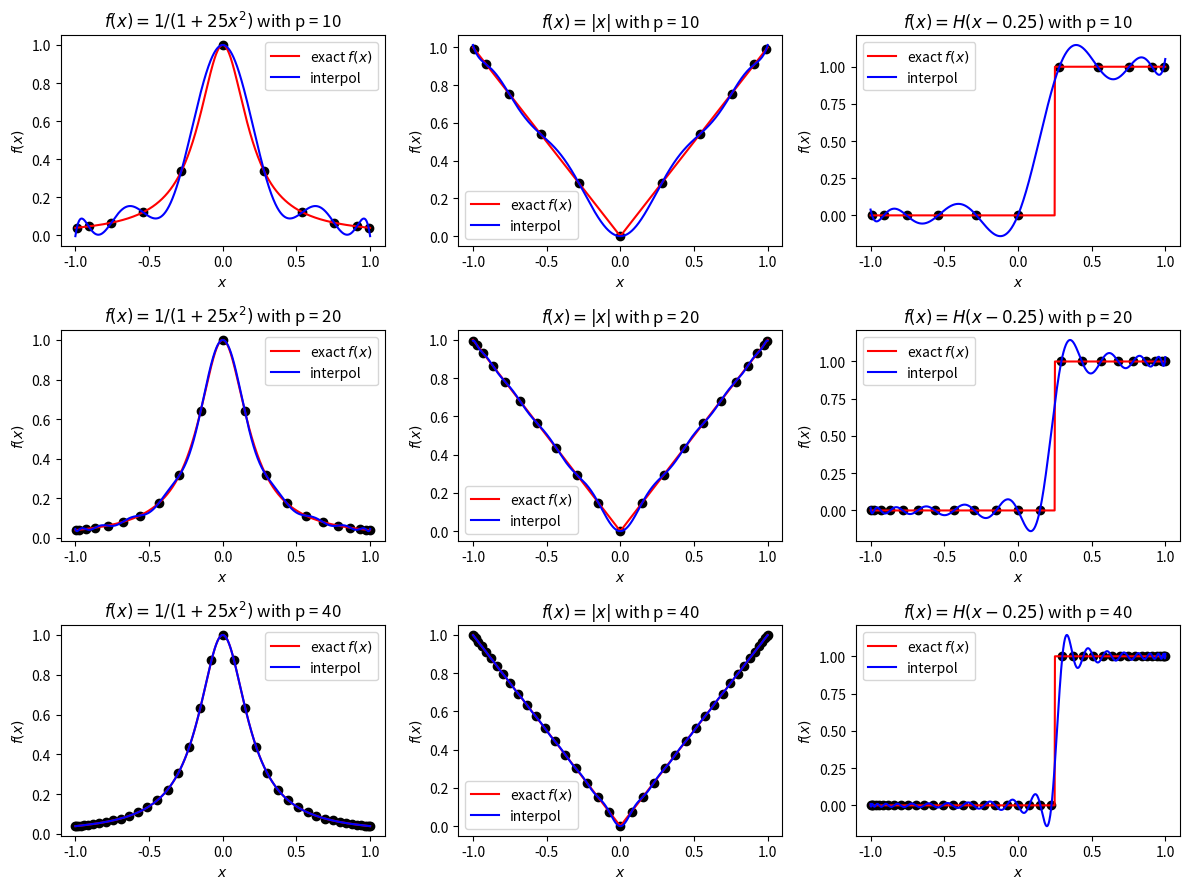
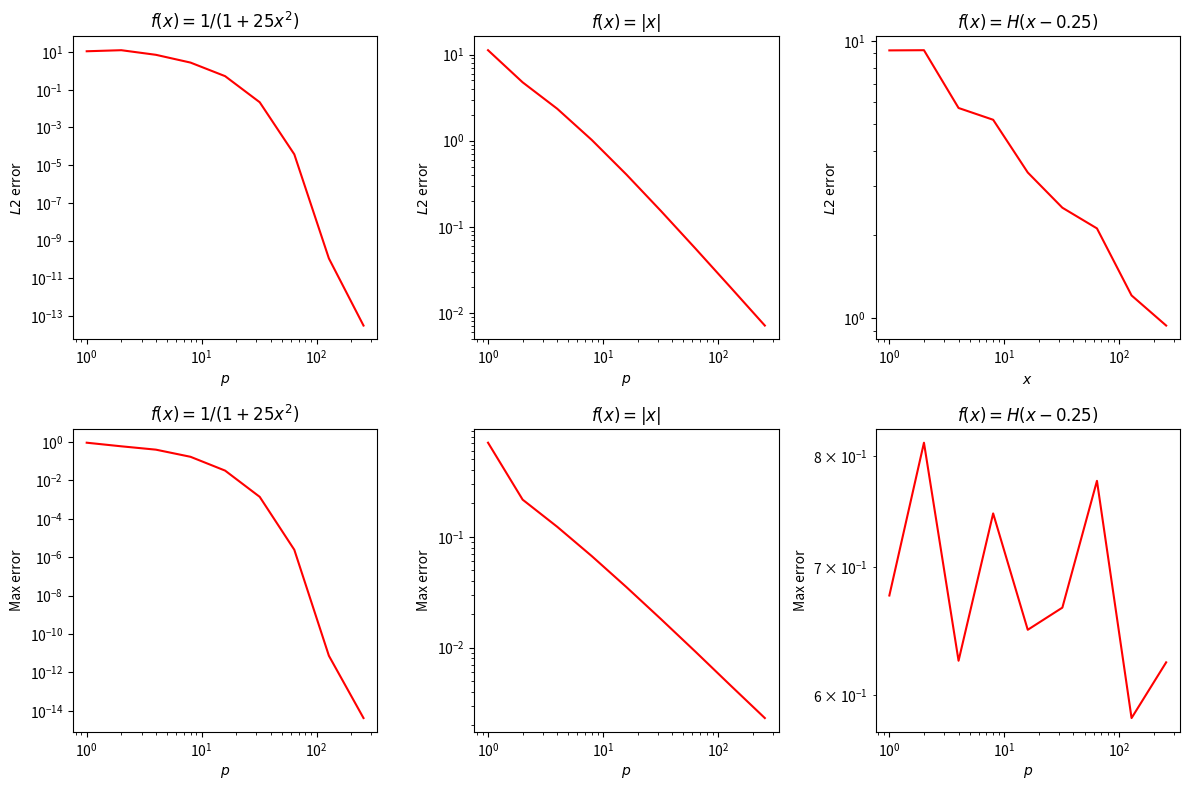

The script that saved these images, in order:
"""
    Problem 1. Polynomial Interpolation
        Implement a method using Lagrange polynomial interpolation of degree pusing for the p+ 1 node
        points the roots of the degree p+ 1 Chebyshev polynomial. Write a function that takes as input 
        f(x) on the interval [-1,1] and interpolates it to g(x). Compute the L2 error and the maximum
        error of your interpolation using a fine grid with N = 1000 points uniformly distributed in the
        domain.
        
        (1) Plot the actual function f(x) and its approximation g(x) as function of xon the fine grid. 
        Do this for each function above using 3 different Lagrange polynomial degrees p= {10,20,40}.
        Mark the p+ 1 Chebyshev nodes on the plot of g(x).
        
        (2) Plot the L2 and maximum errors as a function of p∈[1,256] using a log-log scale. 
        Label the observed power law dependencies using dashed lines. Interpret the results.
        
        (Bonus) Try and go up to p = 1024. You will need to take advantage of the property that 
        the Lagrange polynomials based on Chebyshev nodes can be written using Chebyshev polynomials, 
        which are easier and faster to compute.
"""

import numpy as np
import matplotlib.pyplot as plt

# evaluate error (L2 norm)
def compute_l2_err(f:np.ndarray,g:np.ndarray):
    err = np.linalg.norm(f-g, keepdims=False)
    return err

# evaluate error (inf norm)
def compute_max_err(f:np.ndarray,g:np.ndarray):
    err = max(abs(f-g))
    return err

# chebyshev nodes generator
def generate_cheb_nodes(xmin:float = -1.0, xmax:float = 1.0, p:int = 10):
    x = []
    
    for i in range(0, p + 1):
        node = (xmax + xmin)/2 + (xmax-xmin)/2 * np.cos((2 * i + 1) / (2 * p + 2) * np.pi)
        x.append(node)
        
    return np.array(x)

# exact function form given in problem 1
def func_prob_a(x:float):
    return 1 / (1+25.0 * x ** 2)

def func_prob_b(x:float):
    return abs(x)

def func_prob_c(x:float):
    return np.heaviside(x-0.25,0)

# generate polynomial function with chebyshev nodes
def generate_langrange_polynomial(x:np.array, y:np.array):

    @np.vectorize
    def interp(xn:np.array):
        dn = xn - x
        r = 0
        for i in range(len(x)):
            d = x[i] - x
            L = np.prod(dn[0:i] / d[0:i]) * np.prod(dn[i+1:] / d[i+1:])
            r = r + L * y[i]
        return r
    
    return interp

def generate_cheb_polynomial(x:np.array, y:np.array):
    pass

if __name__ == "__main__":

    # Parameters
    N = 1000
    xmin = -1.0
    xmax = 1.0
    p_list = [10,20,40]

    x_grid = np.linspace(xmin, xmax, N, endpoint = True)

    # Save results
    x_node_list = []
    y_node_a_list = []
    y_node_b_list = []
    y_node_c_list = []

    y_grid_a_list = []
    y_grid_b_list = []
    y_grid_c_list = []

    y_interp_a_list = []
    y_interp_b_list = []
    y_interp_c_list = []

    # Problem (1)
    for p in p_list:

        x_node = generate_cheb_nodes(xmin, xmax, p)

        y_node_a = func_prob_a(x_node)
        y_node_b = func_prob_b(x_node)
        y_node_c = func_prob_c(x_node)

        pol_a = generate_langrange_polynomial(x_node, y_node_a)
        pol_b = generate_langrange_polynomial(x_node, y_node_b)
        pol_c = generate_langrange_polynomial(x_node, y_node_c)

        y_grid_a = func_prob_a(x_grid)
        y_grid_b = func_prob_b(x_grid)
        y_grid_c = func_prob_c(x_grid)

        y_interp_a = pol_a(x_grid)
        y_interp_b = pol_b(x_grid)
        y_interp_c = pol_c(x_grid)    

        # save
        x_node_list.append(x_node)
        y_node_a_list.append(y_node_a)
        y_node_b_list.append(y_node_b)
        y_node_c_list.append(y_node_c)

        y_grid_a_list.append(y_grid_a)
        y_grid_b_list.append(y_grid_b)
        y_grid_c_list.append(y_grid_c)

        y_interp_a_list.append(y_interp_a)
        y_interp_b_list.append(y_interp_b)
        y_interp_c_list.append(y_interp_c)

    fig, axes = plt.subplots(3,3,figsize = (12,9))

    axes[0,0].scatter(x_node_list[0], y_node_a_list[0], c = 'k', marker = 'o')
    axes[0,0].plot(x_grid, y_grid_a_list[0], 'r', label = "exact $f(x)$")
    axes[0,0].plot(x_grid, y_interp_a_list[0], 'b-', label = "interpol")
    axes[0,0].set_xlabel("$x$")
    axes[0,0].set_ylabel("$f(x)$")
    axes[0,0].set_title("$f(x)= 1/(1+25x^2)$ with p = {}".format(p_list[0]))
    axes[0,0].legend()

    axes[0,1].scatter(x_node_list[0], y_node_b_list[0], c = 'k', marker = 'o')
    axes[0,1].plot(x_grid, y_grid_b_list[0], 'r', label = "exact $f(x)$")
    axes[0,1].plot(x_grid, y_interp_b_list[0], 'b-', label = "interpol")
    axes[0,1].set_xlabel("$x$")
    axes[0,1].set_ylabel("$f(x)$")
    axes[0,1].set_title("$f(x)= |x|$ with p = {}".format(p_list[0]))
    axes[0,1].legend()

    axes[0,2].scatter(x_node_list[0], y_node_c_list[0], c = 'k', marker = 'o')
    axes[0,2].plot(x_grid, y_grid_c_list[0], 'r', label = "exact $f(x)$")
    axes[0,2].plot(x_grid, y_interp_c_list[0], 'b-', label = "interpol")
    axes[0,2].set_xlabel("$x$")
    axes[0,2].set_ylabel("$f(x)$")
    axes[0,2].set_title("$f(x)= H(x-0.25)$ with p = {}".format(p_list[0]))
    axes[0,2].legend()

    axes[1,0].scatter(x_node_list[1], y_node_a_list[1], c = 'k', marker = 'o')
    axes[1,0].plot(x_grid, y_grid_a_list[1], 'r', label = "exact $f(x)$")
    axes[1,0].plot(x_grid, y_interp_a_list[1], 'b-', label = "interpol")
    axes[1,0].set_xlabel("$x$")
    axes[1,0].set_ylabel("$f(x)$")
    axes[1,0].set_title("$f(x)= 1/(1+25x^2)$ with p = {}".format(p_list[1]))
    axes[1,0].legend()

    axes[1,1].scatter(x_node_list[1], y_node_b_list[1], c = 'k', marker = 'o')
    axes[1,1].plot(x_grid, y_grid_b_list[1], 'r', label = "exact $f(x)$")
    axes[1,1].plot(x_grid, y_interp_b_list[1], 'b-', label = "interpol")
    axes[1,1].set_xlabel("$x$")
    axes[1,1].set_ylabel("$f(x)$")
    axes[1,1].set_title("$f(x)= |x|$ with p = {}".format(p_list[1]))
    axes[1,1].legend()

    axes[1,2].scatter(x_node_list[1], y_node_c_list[1], c = 'k', marker = 'o')
    axes[1,2].plot(x_grid, y_grid_c_list[1], 'r', label = "exact $f(x)$")
    axes[1,2].plot(x_grid, y_interp_c_list[1], 'b-', label = "interpol")
    axes[1,2].set_xlabel("$x$")
    axes[1,2].set_ylabel("$f(x)$")
    axes[1,2].set_title("$f(x)= H(x-0.25)$ with p = {}".format(p_list[1]))
    axes[1,2].legend()

    axes[2,0].scatter(x_node_list[2], y_node_a_list[2], c = 'k', marker = 'o')
    axes[2,0].plot(x_grid, y_grid_a_list[2], 'r', label = "exact $f(x)$")
    axes[2,0].plot(x_grid, y_interp_a_list[2], 'b-', label = "interpol")
    axes[2,0].set_xlabel("$x$")
    axes[2,0].set_ylabel("$f(x)$")
    axes[2,0].set_title("$f(x)= 1/(1+25x^2)$ with p = {}".format(p_list[2]))
    axes[2,0].legend()

    axes[2,1].scatter(x_node_list[2], y_node_b_list[2], c = 'k', marker = 'o')
    axes[2,1].plot(x_grid, y_grid_b_list[2], 'r', label = "exact $f(x)$")
    axes[2,1].plot(x_grid, y_interp_b_list[2], 'b-', label = "interpol")
    axes[2,1].set_xlabel("$x$")
    axes[2,1].set_ylabel("$f(x)$")
    axes[2,1].set_title("$f(x)= |x|$ with p = {}".format(p_list[2]))
    axes[2,1].legend()

    axes[2,2].scatter(x_node_list[2], y_node_c_list[2], c = 'k', marker = 'o')
    axes[2,2].plot(x_grid, y_grid_c_list[2], 'r', label = "exact $f(x)$")
    axes[2,2].plot(x_grid, y_interp_c_list[2], 'b-', label = "interpol")
    axes[2,2].set_xlabel("$x$")
    axes[2,2].set_ylabel("$f(x)$")
    axes[2,2].set_title("$f(x)= H(x-0.25)$ with p = {}".format(p_list[2]))
    axes[2,2].legend()

    fig.tight_layout()
    fig.savefig("./p1_1.png")

    # Problem (2)
    p_list = [2 ** i for i in range(0, 9)]

    l2_err_a_list = []
    l2_err_b_list = []
    l2_err_c_list = []

    inf_err_a_list = []
    inf_err_b_list = []
    inf_err_c_list = []

    for p in p_list:
        x_node = generate_cheb_nodes(xmin, xmax, p)

        y_node_a = func_prob_a(x_node)
        y_node_b = func_prob_b(x_node)
        y_node_c = func_prob_c(x_node)

        pol_a = generate_langrange_polynomial(x_node, y_node_a)
        pol_b = generate_langrange_polynomial(x_node, y_node_b)
        pol_c = generate_langrange_polynomial(x_node, y_node_c)

        y_grid_a = func_prob_a(x_grid)
        y_grid_b = func_prob_b(x_grid)
        y_grid_c = func_prob_c(x_grid)

        y_interp_a = pol_a(x_grid)
        y_interp_b = pol_b(x_grid)
        y_interp_c = pol_c(x_grid)

        l2_err_a = compute_l2_err(y_grid_a, y_interp_a)  
        l2_err_b = compute_l2_err(y_grid_b, y_interp_b)
        l2_err_c = compute_l2_err(y_grid_c, y_interp_c)

        inf_err_a = compute_max_err(y_grid_a, y_interp_a)
        inf_err_b = compute_max_err(y_grid_b, y_interp_b)
        inf_err_c = compute_max_err(y_grid_c, y_interp_c)

        # save
        l2_err_a_list.append(l2_err_a)
        l2_err_b_list.append(l2_err_b)
        l2_err_c_list.append(l2_err_c)

        inf_err_a_list.append(inf_err_a)
        inf_err_b_list.append(inf_err_b)
        inf_err_c_list.append(inf_err_c)

    fig, axes = plt.subplots(2, 3, figsize=(12, 8))

    axes[0,0].plot(p_list, l2_err_a_list, 'r')
    axes[0,0].set_xlabel("$p$")
    axes[0,0].set_ylabel("$L2$ error")
    axes[0,0].set_title("$f(x)= 1/(1+25x^2)$")
    axes[0,0].set_xscale("log")
    axes[0,0].set_yscale("log")

    axes[0,1].plot(p_list, l2_err_b_list, 'r')
    axes[0,1].set_xlabel("$p$")
    axes[0,1].set_ylabel("$L2$ error")
    axes[0,1].set_title("$f(x)= |x|$")
    axes[0,1].set_xscale("log")
    axes[0,1].set_yscale("log")

    axes[0,2].plot(p_list, l2_err_c_list, 'r')
    axes[0,2].set_xlabel("$x$")
    axes[0,2].set_ylabel("$L2$ error")
    axes[0,2].set_title("$f(x)= H(x-0.25)$")
    axes[0,2].set_xscale("log")
    axes[0,2].set_yscale("log")

    axes[1,0].plot(p_list, inf_err_a_list, 'r')
    axes[1,0].set_xlabel("$p$")
    axes[1,0].set_ylabel("Max error")
    axes[1,0].set_title("$f(x)= 1/(1+25x^2)$")
    axes[1,0].set_xscale("log")
    axes[1,0].set_yscale("log")

    axes[1,1].plot(p_list, inf_err_b_list, 'r')
    axes[1,1].set_xlabel("$p$")
    axes[1,1].set_ylabel("Max error")
    axes[1,1].set_title("$f(x)= |x|$")
    axes[1,1].set_xscale("log")
    axes[1,1].set_yscale("log")

    axes[1,2].plot(p_list, inf_err_c_list, 'r')
    axes[1,2].set_xlabel("$p$")
    axes[1,2].set_ylabel("Max error")
    axes[1,2].set_title("$f(x)= H(x-0.25)$")
    axes[1,2].set_xscale("log")
    axes[1,2].set_yscale("log")

    fig.tight_layout()
    fig.savefig("./p1_2.png")